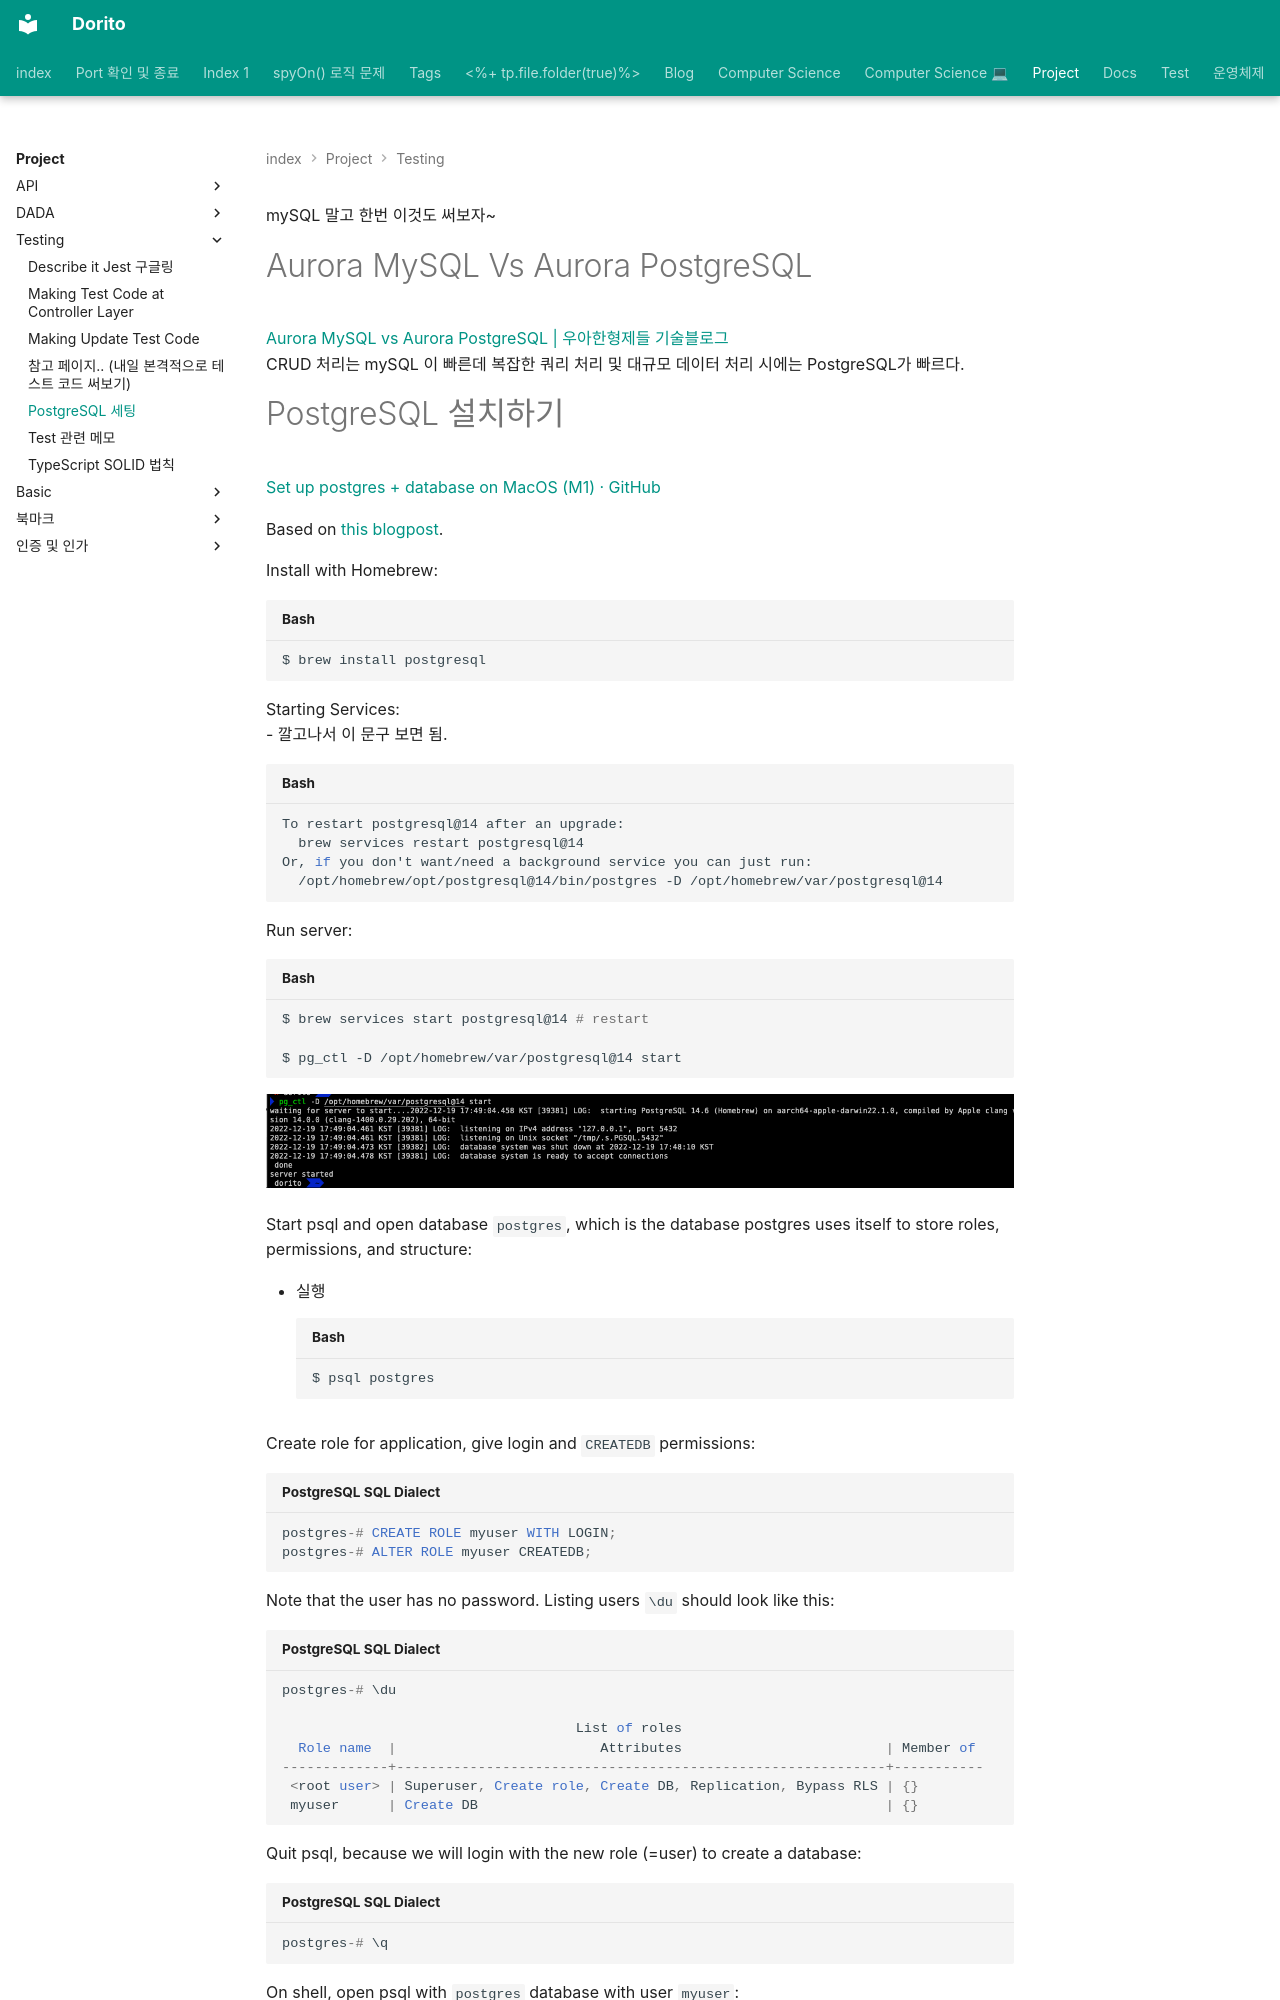

repository: baksohyeon/publish-blog · page: Project/Testing/PostgreSQL 세팅/index.html · generator: mkdocs

---
category: Project/Testing
share: true
---
mySQL 말고 한번 이것도 써보자~   
  
# Aurora MySQL Vs Aurora PostgreSQL  
[Aurora MySQL vs Aurora PostgreSQL | 우아한형제들 기술블로그](https://techblog.woowahan.com/6550/)  
CRUD 처리는 mySQL 이 빠른데 복잡한 쿼리 처리 및 대규모 데이터 처리 시에는 PostgreSQL가 빠르다.
